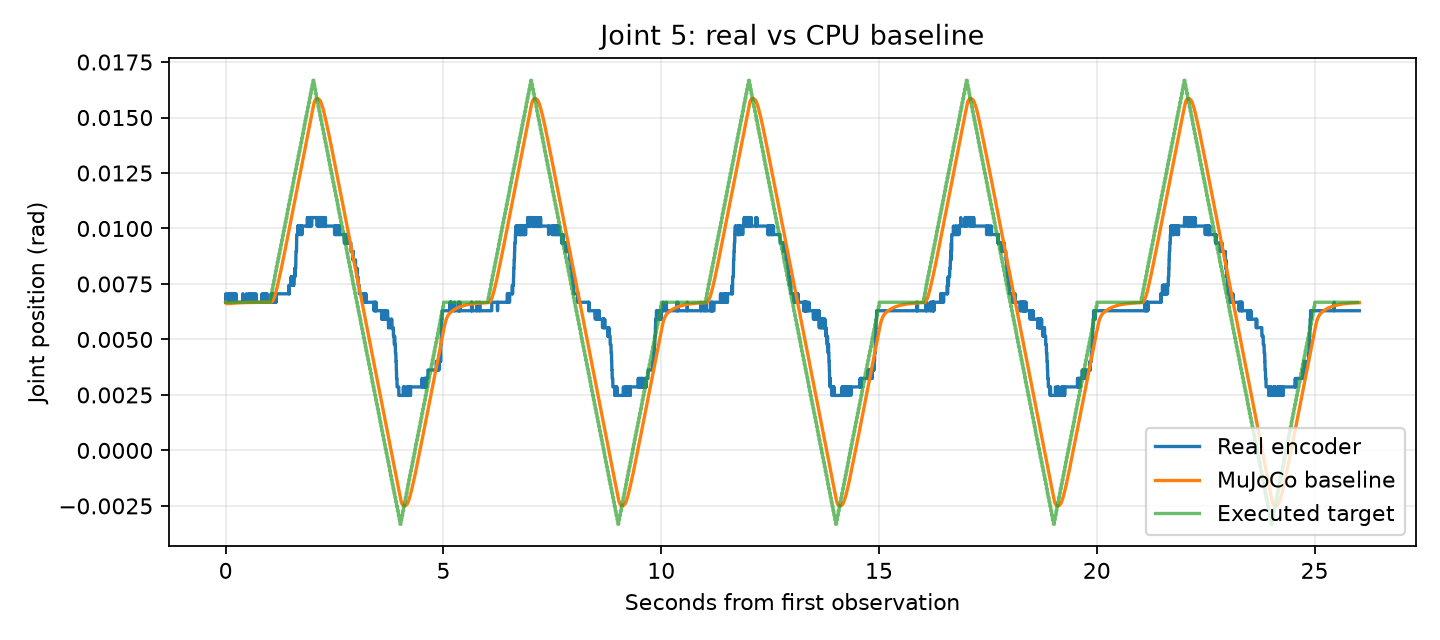

Values plotted in this chart, from the file beside it:
time_from_first_observation_s, real_q1_rad, real_q2_rad, real_q3_rad, real_q4_rad, real_q5_rad, real_q6_rad, sim_q1_rad, sim_q2_rad, sim_q3_rad, sim_q4_rad, sim_q5_rad, sim_q6_rad
0.0, -0.001717, 0.00515, 0.00515, -0.09785, 0.006676, -0.0009537, -0.001717, 0.00515, 0.00515, -0.09785, 0.006676, -0.0009537
0.002894, -0.001717, 0.00515, 0.00515, -0.09785, 0.007057, -0.0009537, -0.00171, 0.005144, 0.005143, -0.09787, 0.006658, -0.0009689
0.005803, -0.001717, 0.00515, 0.00515, -0.09785, 0.006676, -0.0005722, -0.001705, 0.005134, 0.005136, -0.09789, 0.006646, -0.0009727
0.008717, -0.001717, 0.00515, 0.00515, -0.09785, 0.006676, -0.0009537, -0.0017, 0.005116, 0.005131, -0.09792, 0.006636, -0.0009719
0.01163, -0.001717, 0.00515, 0.00515, -0.09785, 0.006676, -0.0009537, -0.001697, 0.005094, 0.005126, -0.09796, 0.006629, -0.0009694
0.01452, -0.001717, 0.00515, 0.00515, -0.09785, 0.006676, -0.0005722, -0.001694, 0.005067, 0.00512, -0.09799, 0.006624, -0.0009659
0.01742, -0.001717, 0.00515, 0.00515, -0.09785, 0.006676, -0.0005722, -0.001693, 0.005037, 0.005115, -0.09803, 0.00662, -0.0009616
0.0203, -0.001717, 0.00515, 0.00515, -0.09785, 0.006676, -0.0005722, -0.001691, 0.005005, 0.005109, -0.09806, 0.006618, -0.0009567
0.02322, -0.001717, 0.00515, 0.00515, -0.09785, 0.006676, -0.0005722, -0.00169, 0.004969, 0.005102, -0.09809, 0.006616, -0.0009514
0.02622, -0.001717, 0.00515, 0.00515, -0.09785, 0.006676, -0.0005722, -0.00169, 0.004931, 0.005096, -0.09812, 0.006614, -0.0009456
0.02914, -0.001717, 0.00515, 0.00515, -0.09785, 0.006676, -0.0005722, -0.001689, 0.004893, 0.00509, -0.09815, 0.006613, -0.0009398
0.03202, -0.001717, 0.00515, 0.00515, -0.09785, 0.006676, -0.0005722, -0.001689, 0.004854, 0.005084, -0.09818, 0.006613, -0.000934
0.03489, -0.001717, 0.00515, 0.00515, -0.09785, 0.006676, -0.0005722, -0.001689, 0.004815, 0.005078, -0.09821, 0.006613, -0.0009281
0.03779, -0.001717, 0.00515, 0.00515, -0.09785, 0.006676, -0.0005722, -0.001688, 0.004776, 0.005073, -0.09824, 0.006613, -0.0009222
0.04072, -0.001717, 0.00515, 0.00515, -0.09785, 0.006676, -0.0005722, -0.001688, 0.004736, 0.005067, -0.09826, 0.006613, -0.0009162
0.04375, -0.001717, 0.00515, 0.00515, -0.09785, 0.006676, -0.0009537, -0.001688, 0.004695, 0.005063, -0.09828, 0.006613, -0.0009101
0.04663, -0.001717, 0.00515, 0.00515, -0.09785, 0.007057, -0.0005722, -0.001688, 0.004656, 0.005059, -0.09831, 0.006614, -0.0009044
0.04954, -0.001717, 0.00515, 0.00515, -0.09785, 0.006676, -0.0009537, -0.001688, 0.004618, 0.005055, -0.09833, 0.006614, -0.0008986
0.05241, -0.001717, 0.00515, 0.00515, -0.09785, 0.006676, -0.0009537, -0.001688, 0.00458, 0.005052, -0.09835, 0.006615, -0.000893
0.05532, -0.001717, 0.00515, 0.00515, -0.09785, 0.006676, -0.0009537, -0.001688, 0.004544, 0.00505, -0.09836, 0.006615, -0.0008874
0.05818, -0.001717, 0.00515, 0.00515, -0.09785, 0.006676, -0.0009537, -0.001688, 0.004508, 0.005048, -0.09838, 0.006616, -0.000882
0.06113, -0.001717, 0.00515, 0.00515, -0.09785, 0.006676, -0.0005722, -0.001688, 0.004473, 0.005046, -0.0984, 0.006616, -0.0008765
0.06402, -0.001717, 0.00515, 0.00515, -0.09785, 0.006676, -0.0009537, -0.001688, 0.004439, 0.005045, -0.09841, 0.006617, -0.0008711
0.06701, -0.001717, 0.00515, 0.00515, -0.09785, 0.006676, -0.0009537, -0.001688, 0.004405, 0.005044, -0.09843, 0.006617, -0.0008657
0.06993, -0.001717, 0.00515, 0.00515, -0.09785, 0.006676, -0.0005722, -0.001688, 0.004373, 0.005044, -0.09844, 0.006618, -0.0008606
0.07282, -0.001717, 0.00515, 0.00515, -0.09785, 0.006676, -0.0005722, -0.001689, 0.004342, 0.005043, -0.09845, 0.006618, -0.0008555
0.07575, -0.001717, 0.00515, 0.00515, -0.09785, 0.006676, -0.0009537, -0.001689, 0.004312, 0.005043, -0.09846, 0.006619, -0.0008505
0.07863, -0.001717, 0.00515, 0.00515, -0.09747, 0.006676, -0.0005722, -0.001689, 0.004283, 0.005043, -0.09847, 0.00662, -0.0008456
0.08157, -0.001717, 0.00515, 0.00515, -0.09785, 0.006676, -0.0005722, -0.001689, 0.004255, 0.005043, -0.09848, 0.00662, -0.0008408
0.08455, -0.001717, 0.00515, 0.00515, -0.09785, 0.007057, -0.0005722, -0.001689, 0.004227, 0.005044, -0.09848, 0.006621, -0.0008359
0.08752, -0.001717, 0.00515, 0.00515, -0.09785, 0.006676, -0.0005722, -0.001689, 0.004201, 0.005044, -0.09849, 0.006621, -0.0008312
0.09044, -0.001717, 0.00515, 0.00515, -0.09747, 0.006676, -0.0005722, -0.001689, 0.004176, 0.005044, -0.0985, 0.006622, -0.0008266
0.09332, -0.001717, 0.00515, 0.00515, -0.09785, 0.006676, -0.0009537, -0.001689, 0.004152, 0.005044, -0.0985, 0.006622, -0.0008222
0.09622, -0.001717, 0.00515, 0.00515, -0.09785, 0.006676, -0.0005722, -0.001689, 0.004129, 0.005045, -0.09851, 0.006623, -0.0008178
0.09916, -0.001717, 0.00515, 0.00515, -0.09785, 0.006676, -0.0005722, -0.001689, 0.004107, 0.005045, -0.09851, 0.006624, -0.0008134
0.1021, -0.001717, 0.00515, 0.00515, -0.09785, 0.006676, -0.0009537, -0.001689, 0.004085, 0.005046, -0.09852, 0.006624, -0.0008091
0.105, -0.001717, 0.00515, 0.00515, -0.09747, 0.007057, -0.0009537, -0.001689, 0.004065, 0.005046, -0.09852, 0.006625, -0.0008049
0.1079, -0.001717, 0.00515, 0.00515, -0.09747, 0.006676, -0.0005722, -0.001689, 0.004045, 0.005047, -0.09852, 0.006625, -0.0008008
0.1108, -0.001717, 0.00515, 0.00515, -0.09785, 0.006676, -0.0005722, -0.001689, 0.004027, 0.005048, -0.09853, 0.006626, -0.0007968
0.1137, -0.001717, 0.00515, 0.00515, -0.09785, 0.006676, -0.0005722, -0.00169, 0.004009, 0.005049, -0.09853, 0.006626, -0.0007929
0.1166, -0.001717, 0.00515, 0.00515, -0.09747, 0.007057, -0.0005722, -0.00169, 0.003993, 0.00505, -0.09853, 0.006627, -0.000789
0.1194, -0.001717, 0.00515, 0.00515, -0.09785, 0.006676, -0.0009537, -0.00169, 0.003977, 0.005051, -0.09854, 0.006627, -0.0007853
0.1223, -0.001717, 0.00515, 0.00515, -0.09785, 0.006676, -0.0005722, -0.00169, 0.003962, 0.005052, -0.09854, 0.006628, -0.0007815
0.1252, -0.001717, 0.00515, 0.00515, -0.09785, 0.006676, -0.0005722, -0.00169, 0.003948, 0.005053, -0.09854, 0.006628, -0.0007779
0.1281, -0.001717, 0.00515, 0.00515, -0.09785, 0.006676, -0.0005722, -0.00169, 0.003934, 0.005054, -0.09855, 0.006629, -0.0007742
0.131, -0.001717, 0.00515, 0.00515, -0.09785, 0.006676, -0.0005722, -0.00169, 0.003921, 0.005055, -0.09855, 0.006629, -0.0007707
0.1339, -0.001717, 0.00515, 0.00515, -0.09785, 0.006676, -0.0005722, -0.00169, 0.003909, 0.005057, -0.09855, 0.00663, -0.0007672
0.1368, -0.001717, 0.00515, 0.00515, -0.09785, 0.006676, -0.0009537, -0.00169, 0.003897, 0.005058, -0.09856, 0.00663, -0.0007638
0.1399, -0.001717, 0.00515, 0.00515, -0.09785, 0.007057, -0.0009537, -0.00169, 0.003885, 0.005059, -0.09856, 0.006631, -0.0007603
0.1428, -0.001717, 0.00515, 0.00515, -0.09785, 0.006676, -0.0009537, -0.00169, 0.003875, 0.00506, -0.09856, 0.006631, -0.0007569
0.1458, -0.001717, 0.00515, 0.00515, -0.09747, 0.006676, -0.0009537, -0.00169, 0.003865, 0.005062, -0.09857, 0.006632, -0.0007536
0.1488, -0.001717, 0.00515, 0.00515, -0.09747, 0.007057, -0.0009537, -0.00169, 0.003855, 0.005063, -0.09857, 0.006632, -0.0007503
0.1518, -0.001717, 0.00515, 0.00515, -0.09747, 0.007057, -0.0009537, -0.00169, 0.003847, 0.005064, -0.09857, 0.006633, -0.0007471
0.1546, -0.001717, 0.00515, 0.00515, -0.09747, 0.006676, -0.0009537, -0.00169, 0.003839, 0.005065, -0.09858, 0.006633, -0.0007441
0.1575, -0.001717, 0.00515, 0.00515, -0.09747, 0.007057, -0.0005722, -0.001691, 0.003831, 0.005066, -0.09858, 0.006634, -0.000741
0.1604, -0.001717, 0.00515, 0.00515, -0.09785, 0.007057, -0.0009537, -0.001691, 0.003824, 0.005067, -0.09858, 0.006634, -0.0007381
0.1633, -0.001717, 0.005531, 0.00515, -0.09785, 0.007057, -0.0009537, -0.001691, 0.003817, 0.005068, -0.09858, 0.006634, -0.0007351
0.1663, -0.001717, 0.00515, 0.00515, -0.09785, 0.007057, -0.0005722, -0.001691, 0.003811, 0.005069, -0.09859, 0.006635, -0.0007323
0.1691, -0.001717, 0.00515, 0.00515, -0.09747, 0.006676, -0.0009537, -0.001691, 0.003805, 0.00507, -0.09859, 0.006635, -0.0007295
0.172, -0.001717, 0.00515, 0.00515, -0.09785, 0.007057, -0.0009537, -0.001691, 0.0038, 0.005071, -0.09859, 0.006636, -0.0007267
... 8,907 more rows
